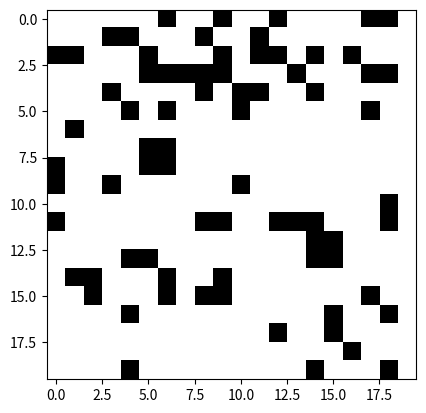

Here is the Python script that generated this plot:
import numpy as np
import matplotlib.pyplot as plt
import matplotlib.animation as animation
import argparse

# Predefined patterns
patterns = {
    "glider": [
        [" ", "x", " "],
        [" ", " ", "x"],
        ["x", "x", "x"]
    ],
    "block": [
        ["x", "x"],
        ["x", "x"]
    ],
    "blinker": [
        ["x", "x", "x"]
    ]
}

# Convert the list of lists pattern to NumPy array
def list_to_grid(lst, size):
    grid = np.zeros((size, size), dtype=int)
    if lst is not None:
        pattern = np.array([[1 if cell == "x" else 0 for cell in row] for row in lst])
        # Center the pattern in the grid
        start_x = (size - pattern.shape[0]) // 2
        start_y = (size - pattern.shape[1]) // 2
        grid[start_x:start_x + pattern.shape[0], start_y:start_y + pattern.shape[1]] = pattern
    return grid

# Get all neighbors of a cell
def get_neighbors(cell):
    row, col = cell
    neighbors = [(row + i, col + j) for i in range(-1, 2) for j in range(-1, 2) if not (i == 0 and j == 0)]
    return neighbors

# Update grid using a 3x3 cursor around live cells
def update_grid_optimized(live_cells, grid_shape):
    from collections import defaultdict
    neighbor_count = defaultdict(int)
    
    # Count live neighbors for each live cell and its neighbors
    for cell in live_cells:
        for neighbor in get_neighbors(cell):
            if 0 <= neighbor[0] < grid_shape[0] and 0 <= neighbor[1] < grid_shape[1]:
                neighbor_count[neighbor] += 1
    
    new_live_cells = set()
    
    for cell, count in neighbor_count.items():
        if cell in live_cells:
            if count == 2 or count == 3:  # Live cells with 2 or 3 neighbors stay alive
                new_live_cells.add(cell)
        else:
            if count == 3:  # Dead cells with exactly 3 neighbors come to life
                new_live_cells.add(cell)
    
    return new_live_cells

# Convert live cells to grid
def live_cells_to_grid(live_cells, grid_shape):
    grid = np.zeros(grid_shape, dtype=int)
    for cell in live_cells:
        grid[cell] = 1
    return grid

# Function to animate the Game of Life
def animate(frame, img, live_cells, grid_shape):
    new_live_cells = update_grid_optimized(live_cells, grid_shape)
    new_grid = live_cells_to_grid(new_live_cells, grid_shape)
    img.set_data(new_grid)
    live_cells.clear()
    live_cells.update(new_live_cells)
    return img,

# Parse command line arguments
def parse_args():
    parser = argparse.ArgumentParser(description="Conway's Game of Life")
    parser.add_argument('--size', type=int, default=20, help='Size of the grid (NxN)')
    parser.add_argument('--pattern', type=str, choices=patterns.keys(), default=None, help='Choose a predefined pattern')
    parser.add_argument('--iterations', type=int, default=100, help='Number of iterations')
    parser.add_argument('--speed', type=int, default=200, help='Animation speed in milliseconds')
    return parser.parse_args()

# Main function to run the game
def main():
    args = parse_args()

    # Initialize the grid based on user input
    if args.pattern:
        grid = list_to_grid(patterns[args.pattern], args.size)
    else:
        # If no pattern, initialize a random grid
        grid = np.random.choice([0, 1], args.size * args.size, p=[0.8, 0.2]).reshape(args.size, args.size)
    
    live_cells = {(r, c) for r in range(grid.shape[0]) for c in range(grid.shape[1]) if grid[r, c] == 1}
    grid_shape = grid.shape

    # Set up the plot for the animation
    fig, ax = plt.subplots()
    img = ax.imshow(grid, interpolation='nearest', cmap='binary', vmin=0, vmax=1)

    # Run the animation
    ani = animation.FuncAnimation(fig, animate, fargs=(img, live_cells, grid_shape), frames=args.iterations, interval=args.speed, save_count=50)
    plt.show()

if __name__ == '__main__':
    main()
